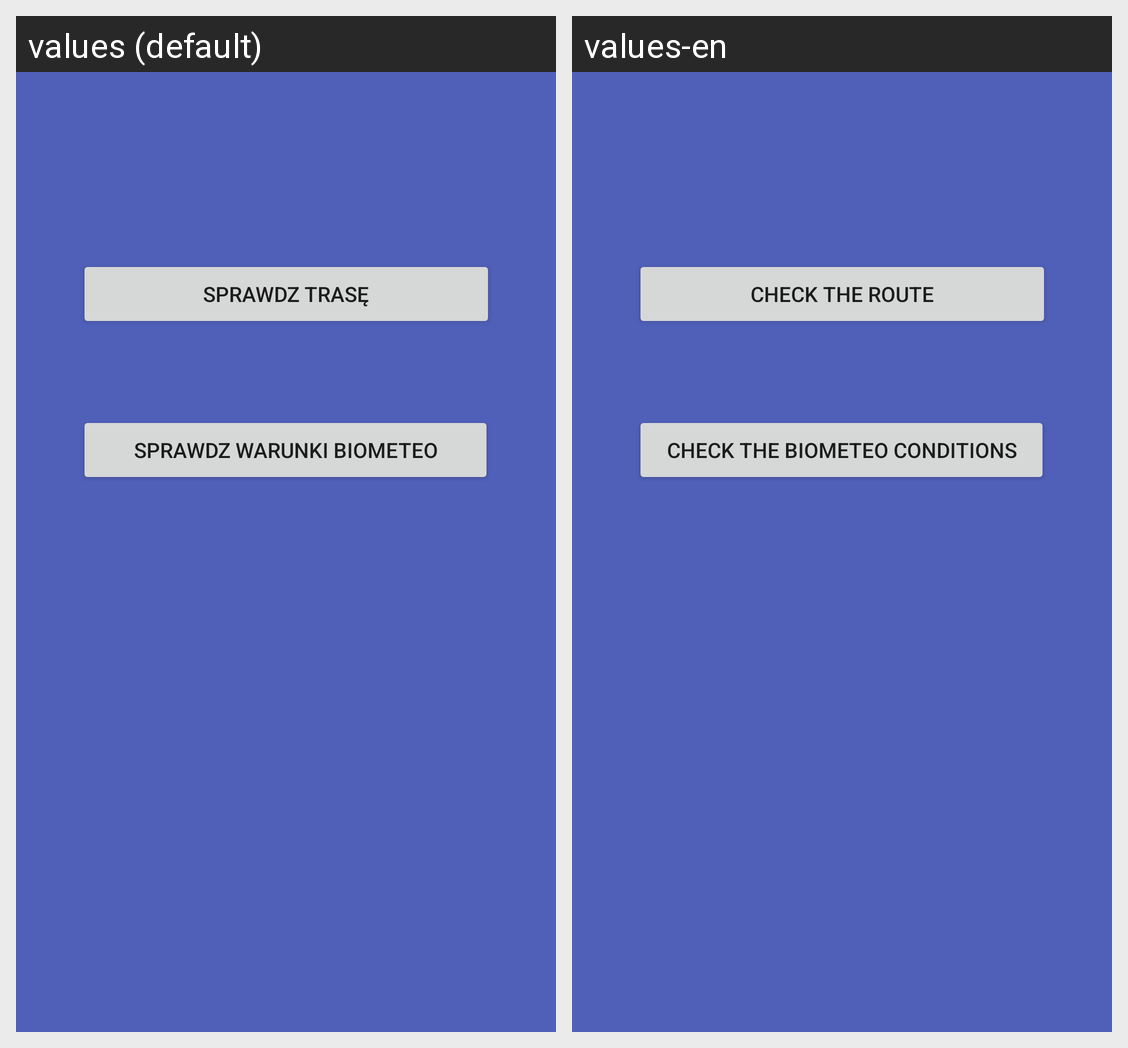

Locale-by-locale string values for the Android screen shown in this grid:
Android screen res/layout/addition.xml rendered under 2 locales, left to right: values (default), values-en. Device: Nexus 5 (rendered at 1080×1920; each locale shown at half size, 540×960, under a caption strip naming it); theme AppTheme.
Strings drawn on this screen, with the default value and each locale's value (text and hints the layout hard-codes, and strings that could not be matched under every locale, appear in the picture but are not listed):

GPS_start
  values: Sprawdz trasę
  values-en: Check the route

Biometr
  values: Sprawdz warunki biometeo
  values-en: Check the biometeo conditions
